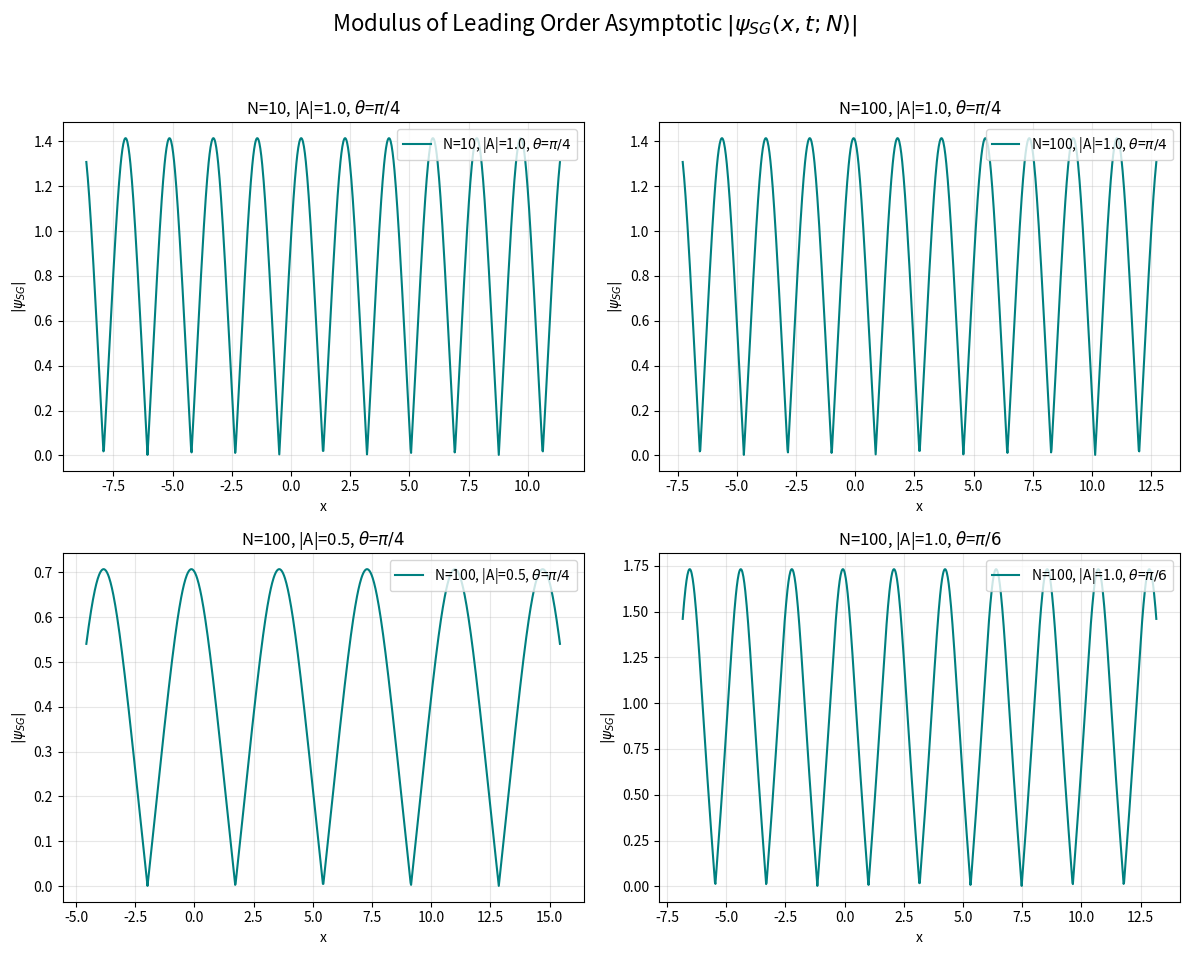

Source code (Python):
import numpy as np
import matplotlib.pyplot as plt
from scipy.special import ellipj, ellipk
import warnings

def calculate_leading_order_modulus(x, N, mag_A, theta):
    """
    Calculates the modulus of the leading order asymptotic term for SG.

    Parameters:
    x     : array-like or scalar, spatial coordinate
    N     : int, number of solitons (must be > 0)
    mag_A : float, magnitude of A (|A|)
    theta : float, argument of A (radians)
    """
    # Coerce inputs to numeric types / arrays
    x = np.asarray(x, dtype=float)
    if np.isscalar(x):
        # ensure array-like behavior for downstream ops
        x = np.array([x], dtype=float)

    if N <= 0:
        raise ValueError("N must be a positive integer")

    mag_A = float(mag_A)
    theta = float(theta)

    # 1. Calculate A components (kept for clarity though not used directly)
    # A = |A|e^{i\theta}
    # Re(A) = |A|cos(theta), Im(A) = |A|sin(theta)

    # 2. Calculate the Pre-factor Magnitude (same formula)
    prefactor_mag = mag_A * np.abs(np.sin(2.0 * theta))

    # 3. Setup Elliptic Parameters
    # Theorem uses modulus k = cos(theta).
    # SciPy uses parameter m = k**2 = cos^2(theta).
    k = np.cos(theta)
    m = float(k**2)
    # Clamp m to [0,1] to avoid tiny numerical excursion outside valid range
    m = np.clip(m, 0.0, 1.0)

    # Calculate Complete Elliptic Integral K(k) = K(m) in scipy
    K_val = ellipk(m)

    # 4. Calculate the Argument of sd(...)
    # arg = -2|A|x + (2 K(cos(theta))/pi) * ln(N)
    shift = (2.0 * K_val / np.pi) * np.log(float(N))
    u = -2.0 * mag_A * x + shift

    # 5. Calculate Jacobi Elliptic Function sd(u) = sn(u)/dn(u)
    sn, cn, dn, ph = ellipj(u, m)

    # Protect division by very small dn values which would produce inf/NaN
    eps = max(np.finfo(float).eps, 1e-16)
    # Preserve sign of dn when clamping
    dn_safe = np.where(np.abs(dn) < eps, np.copysign(eps, dn), dn)
    sd = sn / dn_safe

    # Warn if clamping occurred so user can be aware
    if np.any(np.abs(dn) < eps):
        warnings.warn("Small dn values encountered; applied small-floor to avoid division by zero.")

    # 6. Combine
    psi_modulus = prefactor_mag * np.abs(sd)

    # If original input was scalar, return scalar
    if psi_modulus.shape == (1,):
        return float(psi_modulus[0])
    return psi_modulus

def plot_asymptotics():
    # Define spatial domain. 
    # The solitons are located near x where the argument u ~ 0.
    # u = -2|A|x + shift => x_center = shift / (2|A|)
    # We will define a dynamic range for each plot or a broad fixed one.
    
    # Test Cases: (N, |A|, theta_label, theta_val)
    cases = [
        (10,  1.0, r"$\pi/4$", np.pi/4),
        (100, 1.0, r"$\pi/4$", np.pi/4),
        (100, 0.5, r"$\pi/4$", np.pi/4),
        (100, 1.0, r"$\pi/6$", np.pi/6),
    ]

    fig, axs = plt.subplots(2, 2, figsize=(12, 10))
    fig.suptitle(r"Modulus of Leading Order Asymptotic $|\psi_{SG}(x,t;N)|$", fontsize=16)
    
    for ax, (N, mag_A, theta_lbl, theta) in zip(axs.flat, cases):
        
        # Determine center to focus the plot
        m = np.cos(theta)**2
        K_val = ellipk(m)
        shift = (2 * K_val / np.pi) * np.log(N)
        center_x = shift / (2 * mag_A)
        
        # Create x range centered around the soliton train
        x = np.linspace(center_x - 10, center_x + 10, 1000)
        
        y = calculate_leading_order_modulus(x, N, mag_A, theta)
        
        ax.plot(x, y, label=f"N={N}, |A|={mag_A}, $\\theta$={theta_lbl}", color='teal')
        ax.set_title(f"N={N}, |A|={mag_A}, $\\theta$={theta_lbl}")
        ax.set_xlabel("x")
        ax.set_ylabel(r"$|\psi_{SG}|$")
        ax.grid(True, alpha=0.3)
        ax.legend(loc='upper right')

    plt.tight_layout(rect=[0, 0.03, 1, 0.95])
    plt.show()

if __name__ == "__main__":
    plot_asymptotics()
